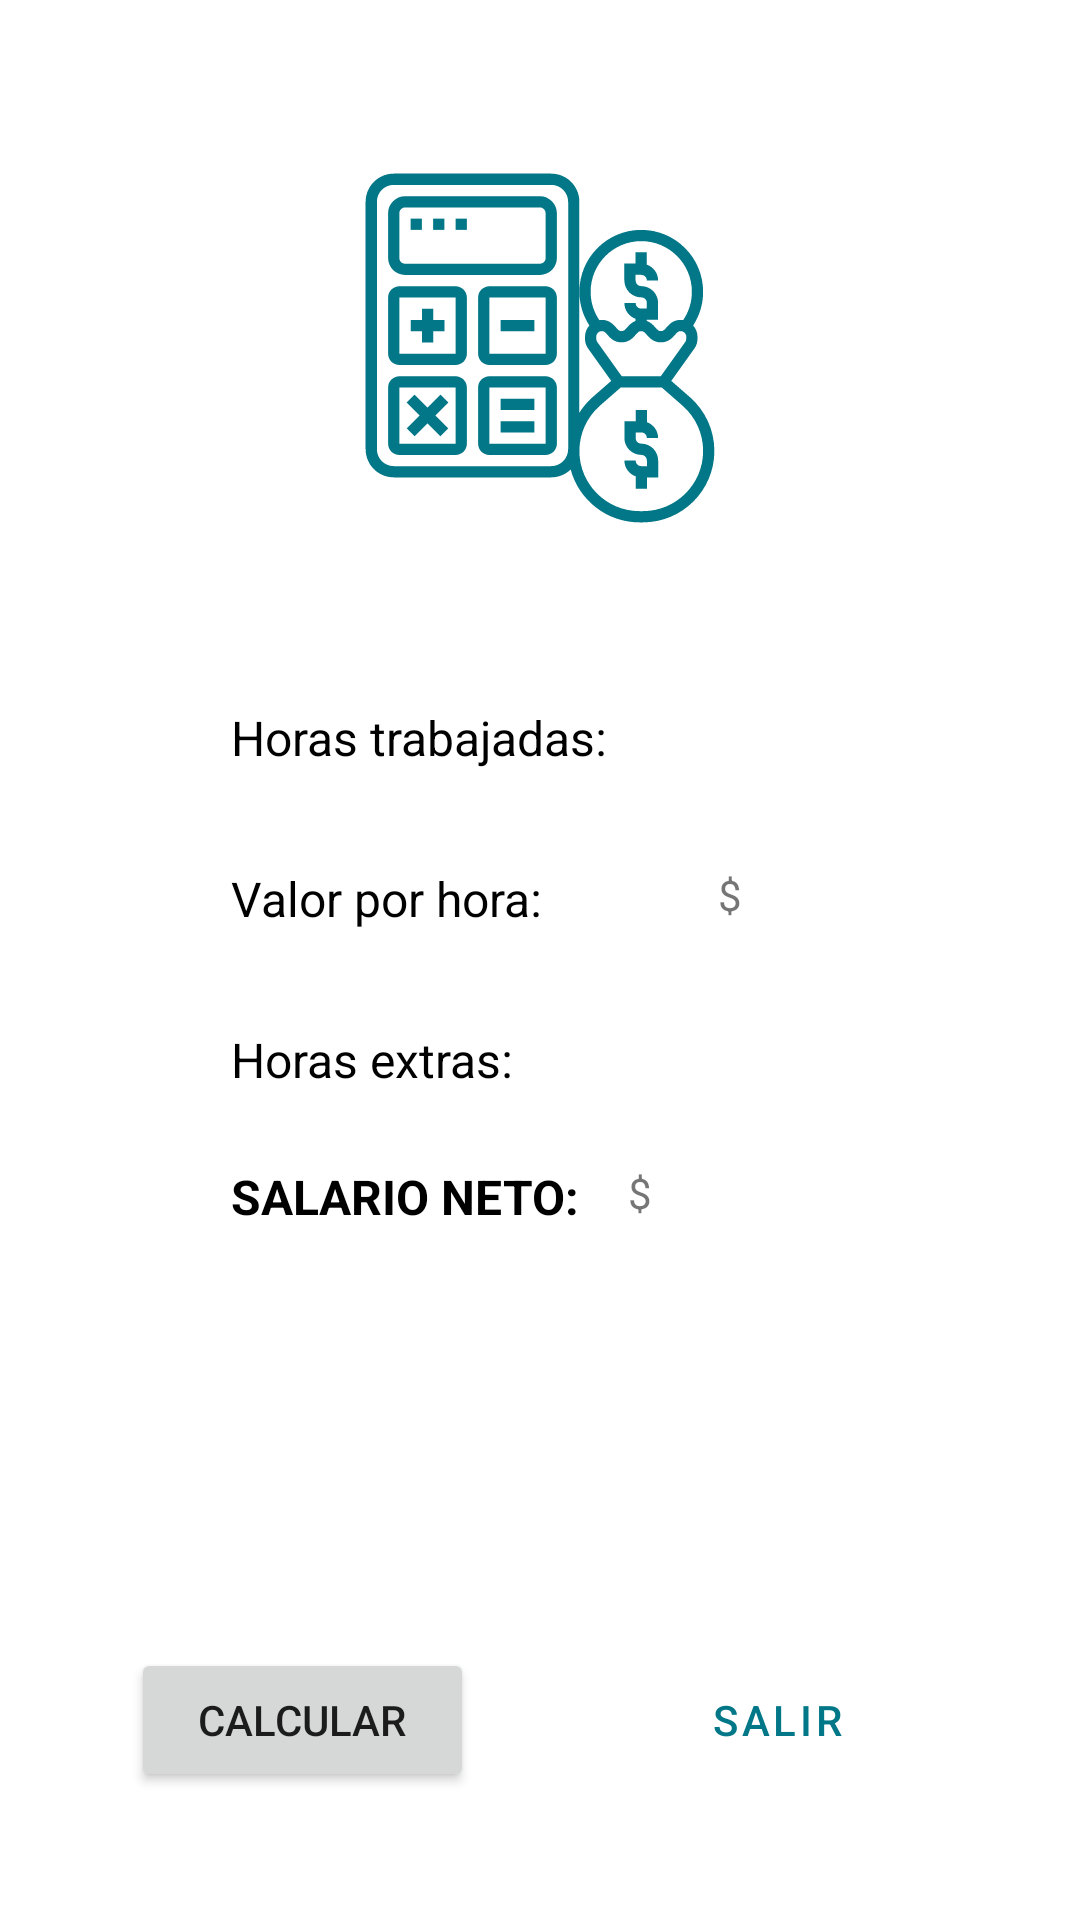

Produce the Android XML layout that renders to this screen, including the resource entries it uses.
<!-- AndroidManifest.xml: application theme Theme.SalarioApp -->
<!-- res/layout/activity_result.xml -->
<?xml version="1.0" encoding="utf-8"?>
<androidx.constraintlayout.widget.ConstraintLayout xmlns:android="http://schemas.android.com/apk/res/android"
    xmlns:app="http://schemas.android.com/apk/res-auto"
    xmlns:tools="http://schemas.android.com/tools"
    android:layout_width="match_parent"
    android:layout_height="match_parent"
    tools:context=".ResultActivity">

    <ImageView
        android:id="@+id/imageView3"
        android:layout_width="120dp"
        android:layout_height="120dp"
        android:layout_marginTop="56dp"
        app:layout_constraintEnd_toEndOf="parent"
        app:layout_constraintStart_toStartOf="parent"
        app:layout_constraintTop_toTopOf="parent"
        app:srcCompat="@drawable/ic_salary" />

    <TextView
        android:id="@+id/tvemployee"
        android:layout_width="wrap_content"
        android:layout_height="wrap_content"
        android:textAlignment="center"
        android:textColor="@color/colorPrimaryDark"
        android:textSize="20sp"
        app:layout_constraintEnd_toEndOf="parent"
        app:layout_constraintStart_toStartOf="parent"
        app:layout_constraintTop_toBottomOf="@+id/imageView3" />

    <TextView
        android:id="@+id/tvhoursw"
        android:layout_width="wrap_content"
        android:layout_height="wrap_content"
        android:layout_marginTop="32dp"
        android:layout_marginEnd="8dp"
        android:text="Horas trabajadas:"
        android:textColor="@color/black"
        android:textSize="16sp"
        app:layout_constraintEnd_toEndOf="parent"
        app:layout_constraintHorizontal_bias="0.34"
        app:layout_constraintHorizontal_chainStyle="packed"
        app:layout_constraintStart_toStartOf="parent"
        app:layout_constraintTop_toBottomOf="@+id/tvemployee" />

    <TextView
        android:id="@+id/tvpriceh"
        android:layout_width="0dp"
        android:layout_height="wrap_content"
        android:layout_marginTop="32dp"
        android:text="Valor por hora:"
        android:textColor="@color/black"
        android:textSize="16sp"
        app:layout_constraintEnd_toEndOf="@+id/tvhoursw"
        app:layout_constraintStart_toStartOf="@+id/tvhoursw"
        app:layout_constraintTop_toBottomOf="@+id/tvhoursw" />

    <TextView
        android:id="@+id/tvhplus"
        android:layout_width="0dp"
        android:layout_height="wrap_content"
        android:layout_marginTop="32dp"
        android:text="Horas extras:"
        android:textColor="@color/black"
        android:textSize="16sp"
        app:layout_constraintEnd_toEndOf="@+id/tvpriceh"
        app:layout_constraintStart_toStartOf="@+id/tvpriceh"
        app:layout_constraintTop_toBottomOf="@+id/tvpriceh" />

    <TextView
        android:id="@+id/tvresulthours"
        android:layout_width="50dp"
        android:layout_height="wrap_content"
        android:textAlignment="textEnd"
        android:textSize="16sp"
        app:layout_constraintBottom_toBottomOf="@+id/tvhoursw"
        app:layout_constraintEnd_toEndOf="@+id/tvresultprice"
        app:layout_constraintTop_toBottomOf="@+id/tvemployee"
        app:layout_constraintVertical_bias="1.0" />

    <TextView
        android:id="@+id/tvresultprice"
        android:layout_width="50dp"
        android:layout_height="wrap_content"
        android:textAlignment="textEnd"
        android:textSize="16sp"
        app:layout_constraintBottom_toBottomOf="@+id/tvpriceh"
        app:layout_constraintEnd_toEndOf="@+id/tvresultplus"
        app:layout_constraintTop_toBottomOf="@+id/tvresulthours"
        app:layout_constraintVertical_bias="1.0" />

    <TextView
        android:id="@+id/tvresultplus"
        android:layout_width="50dp"
        android:layout_height="wrap_content"
        android:textAlignment="textEnd"
        android:textSize="16sp"
        app:layout_constraintBottom_toBottomOf="@+id/tvhplus"
        app:layout_constraintEnd_toEndOf="@+id/tvresult"
        app:layout_constraintTop_toBottomOf="@+id/tvresultprice"
        app:layout_constraintVertical_bias="1.0" />

    <TextView
        android:id="@+id/tvsalary"
        android:layout_width="0dp"
        android:layout_height="wrap_content"
        android:layout_marginTop="24dp"
        android:text="SALARIO NETO:"
        android:textColor="@color/black"
        android:textSize="16sp"
        android:textStyle="bold"
        android:visibility="visible"
        app:layout_constraintEnd_toEndOf="@+id/tvhplus"
        app:layout_constraintStart_toStartOf="@+id/tvhplus"
        app:layout_constraintTop_toBottomOf="@+id/tvhplus" />

    <TextView
        android:id="@+id/tvresult"
        android:layout_width="80dp"
        android:layout_height="wrap_content"
        android:textAlignment="textEnd"
        android:textSize="16sp"
        android:textStyle="bold"
        app:layout_constraintBottom_toBottomOf="@+id/tvsalary"
        app:layout_constraintEnd_toEndOf="parent"
        app:layout_constraintHorizontal_bias="0.19"
        app:layout_constraintStart_toEndOf="@+id/tvsalary"
        app:layout_constraintTop_toBottomOf="@+id/tvresultplus"
        app:layout_constraintVertical_bias="1.0" />

    <Button
        android:id="@+id/btncalculate"
        android:layout_width="wrap_content"
        android:layout_height="wrap_content"
        android:ems="7"
        android:onClick="calculate"
        android:text="CALCULAR"
        app:cornerRadius="50dp"
        app:layout_constraintBottom_toBottomOf="parent"
        app:layout_constraintEnd_toEndOf="parent"
        app:layout_constraintEnd_toStartOf="@+id/button3"
        app:layout_constraintHorizontal_bias="0.5"
        app:layout_constraintHorizontal_chainStyle="spread"
        app:layout_constraintStart_toStartOf="parent"
        app:layout_constraintTop_toTopOf="parent"
        app:layout_constraintVertical_bias="0.928" />

    <Button
        android:id="@+id/button3"
        style="@style/Widget.MaterialComponents.Button.OutlinedButton"
        android:layout_width="wrap_content"
        android:layout_height="wrap_content"
        android:ems="7"
        android:onClick="exit"
        android:text="SALIR"
        app:cornerRadius="50dp"
        app:layout_constraintBottom_toBottomOf="parent"
        app:layout_constraintEnd_toEndOf="parent"
        app:layout_constraintHorizontal_bias="0.5"
        app:layout_constraintStart_toEndOf="@+id/btncalculate"
        app:layout_constraintTop_toTopOf="parent"
        app:layout_constraintVertical_bias="0.928"
        app:strokeColor="@color/colorPrimary"
        app:strokeWidth="2dp" />

    <TextView
        android:id="@+id/textView8"
        android:layout_width="wrap_content"
        android:layout_height="0dp"
        android:text="$"
        app:layout_constraintBottom_toBottomOf="@+id/tvresultprice"
        app:layout_constraintEnd_toStartOf="@+id/tvresultprice"
        app:layout_constraintTop_toTopOf="@+id/tvresultprice" />

    <TextView
        android:id="@+id/tvsymbol"
        android:layout_width="wrap_content"
        android:layout_height="0dp"
        android:text="$"
        app:layout_constraintBottom_toBottomOf="@+id/tvresult"
        app:layout_constraintEnd_toStartOf="@+id/tvresult"
        app:layout_constraintTop_toTopOf="@+id/tvresult" />

</androidx.constraintlayout.widget.ConstraintLayout>
<!-- resources referenced by this layout -->
<resources>
  <color name="black">#FF000000</color>
  <color name="colorPrimary">#027787</color>
  <color name="colorPrimaryDark">#014A54</color>
  <!-- drawable ic_salary: vector/xml drawable (drawable, 4791 chars, omitted) -->
  <style name="Theme.SalarioApp" parent="Theme.MaterialComponents.DayNight.DarkActionBar">
          
          <item name="colorPrimary">@color/colorPrimary</item>
          <item name="colorPrimaryVariant">@color/colorPrimaryDark</item>
          <item name="colorOnPrimary">@color/white</item>
          
          <item name="colorSecondary">@color/colorAccentSecondary</item>
          <item name="colorSecondaryVariant">@color/colorAccent</item>
          <item name="colorOnSecondary">@color/black</item>
          
          <item name="android:statusBarColor" tools:targetApi="l">?attr/colorPrimaryVariant</item>
          
      </style>
  <color name="white">#FFFFFFFF</color>
  <color name="colorAccentSecondary">#FF881A</color>
  <color name="colorAccent">#DC6A00</color>
</resources>
